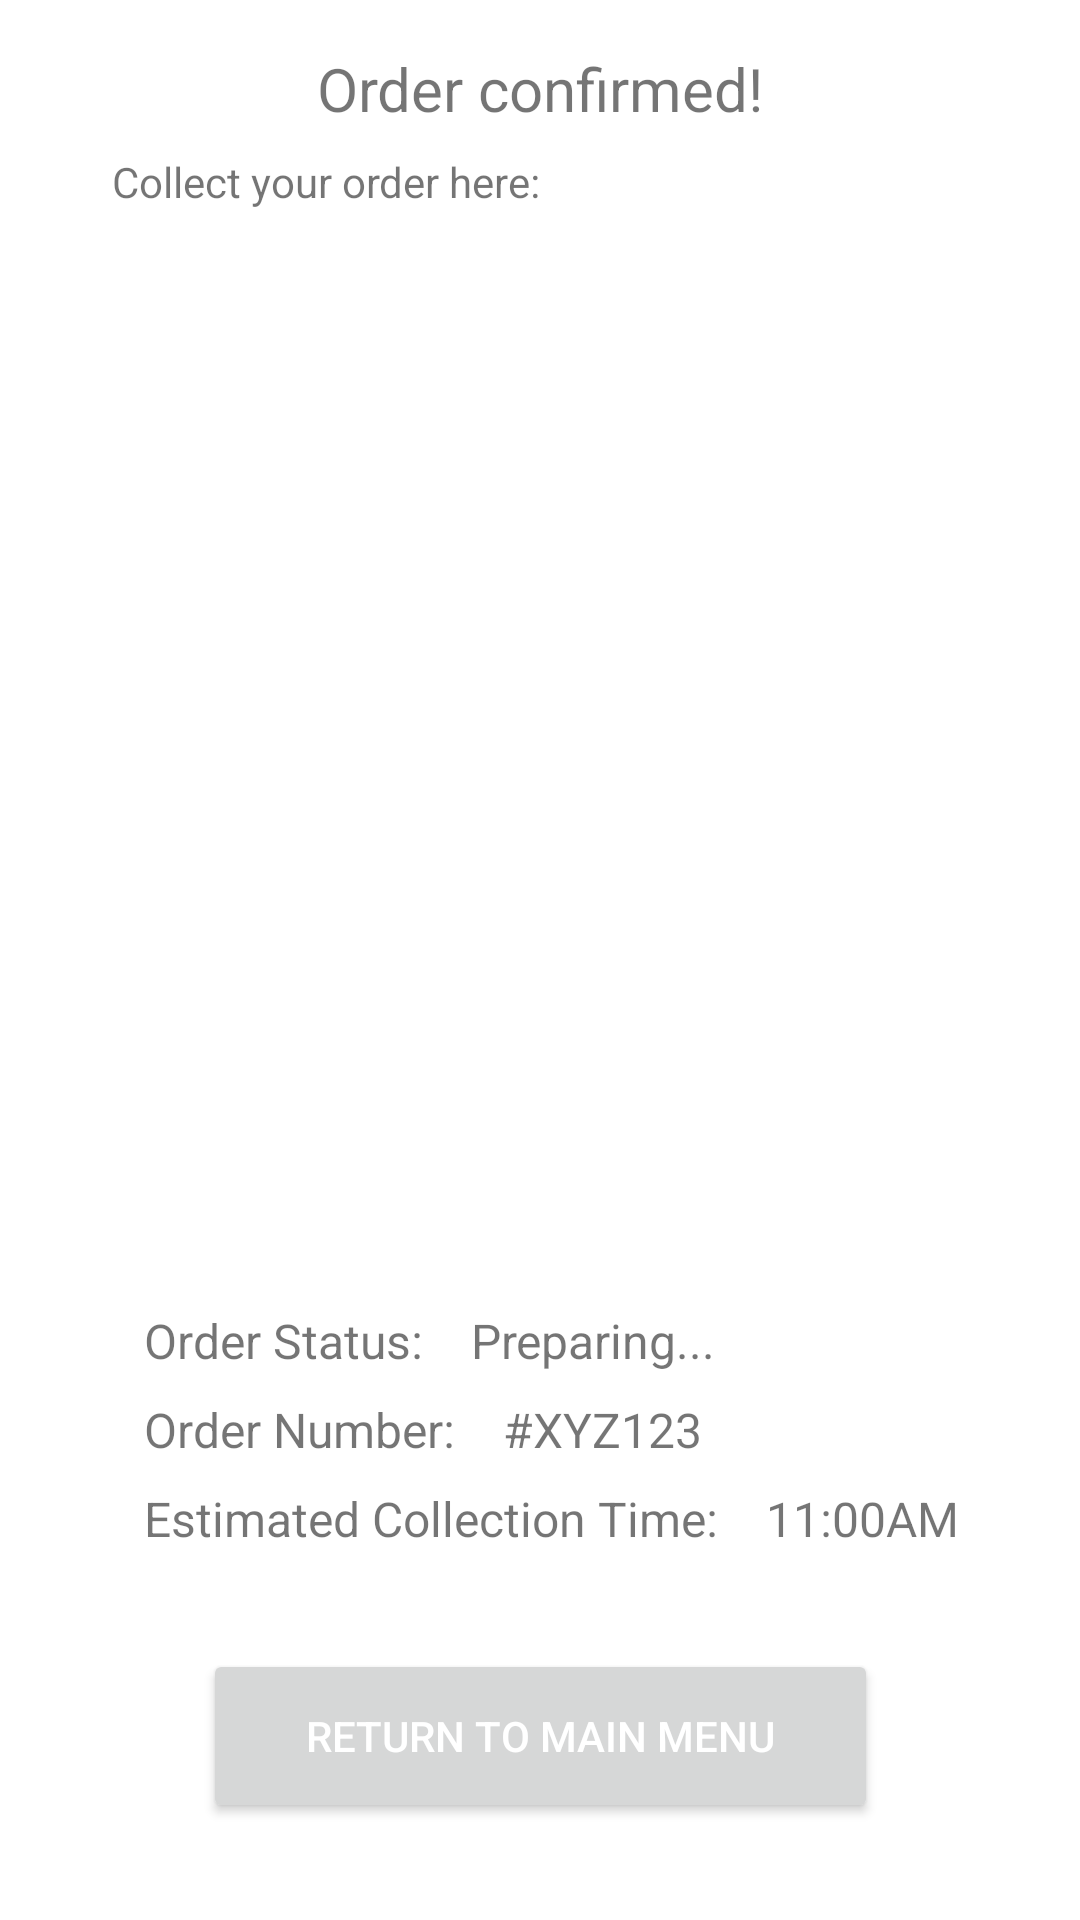

This screen was rendered from an Android layout file. Write that file and the resources it references.
<!-- AndroidManifest.xml: application theme Theme.SkipTheLine -->
<!-- res/layout/activity_order_summary.xml -->
<?xml version="1.0" encoding="utf-8"?>
<androidx.constraintlayout.widget.ConstraintLayout
    xmlns:app="http://schemas.android.com/apk/res-auto"
    xmlns:tools="http://schemas.android.com/tools"
    xmlns:android="http://schemas.android.com/apk/res/android"
    android:layout_width="match_parent"
    android:layout_height="match_parent"
    tools:context=".OrderSummaryActivity">

    <TextView
        android:id="@+id/textView2"
        android:layout_width="216dp"
        android:layout_height="0dp"
        android:layout_marginTop="16dp"
        android:text="Order confirmed!"
        android:textAlignment="center"
        android:textSize="20sp"
        app:layout_constraintEnd_toEndOf="parent"
        app:layout_constraintStart_toStartOf="parent"
        app:layout_constraintTop_toTopOf="parent" />

    <FrameLayout
        android:id="@+id/frame_layout"
        android:layout_width="351dp"
        android:layout_height="326dp"
        android:layout_marginTop="8dp"
        app:layout_constraintEnd_toEndOf="parent"
        app:layout_constraintStart_toStartOf="parent"
        app:layout_constraintTop_toBottomOf="@+id/textView5" />

    <TextView
        android:id="@+id/textView3"
        android:layout_width="238dp"
        android:layout_height="0dp"
        android:layout_marginStart="48dp"
        android:layout_marginTop="24dp"
        android:text="Order Status:    Preparing..."
        android:textSize="16sp"
        app:layout_constraintStart_toStartOf="parent"
        app:layout_constraintTop_toBottomOf="@+id/frame_layout" />

    <TextView
        android:id="@+id/textView21"
        android:layout_width="238dp"
        android:layout_height="0dp"
        android:layout_marginStart="48dp"
        android:layout_marginTop="8dp"
        android:text="Order Number:    #XYZ123"
        android:textSize="16sp"
        app:layout_constraintStart_toStartOf="parent"
        app:layout_constraintTop_toBottomOf="@+id/textView3" />

    <TextView
        android:id="@+id/textView4"
        android:layout_width="303dp"
        android:layout_height="0dp"
        android:layout_marginStart="48dp"
        android:layout_marginTop="8dp"
        android:text="Estimated Collection Time:    11:00AM"
        android:textSize="16sp"
        app:layout_constraintStart_toStartOf="parent"
        app:layout_constraintTop_toBottomOf="@+id/textView21" />

    <TextView
        android:id="@+id/textView5"
        android:layout_width="158dp"
        android:layout_height="27dp"
        android:layout_marginTop="8dp"
        android:text="Collect your order here:"
        app:layout_constraintEnd_toEndOf="parent"
        app:layout_constraintHorizontal_bias="0.185"
        app:layout_constraintStart_toStartOf="parent"
        app:layout_constraintTop_toBottomOf="@+id/textView2" />

    <Button
        android:id="@+id/returnToMain"
        android:layout_width="225dp"
        android:layout_height="58dp"
        android:text="Return to Main Menu"
        android:textColor="#FFFFFF"
        app:layout_constraintBottom_toBottomOf="parent"
        app:layout_constraintEnd_toEndOf="parent"
        app:layout_constraintStart_toStartOf="parent"
        app:layout_constraintTop_toBottomOf="@+id/textView4" />

</androidx.constraintlayout.widget.ConstraintLayout>
<!-- resources referenced by this layout -->
<resources>
  <style name="Theme.SkipTheLine" parent="Theme.MaterialComponents.DayNight.DarkActionBar">
          
          <item name="colorPrimary">@color/purple_500</item>
          <item name="colorPrimaryVariant">@color/purple_700</item>
          <item name="colorOnPrimary">@color/black</item>
          
          <item name="colorSecondary">@color/teal_200</item>
          <item name="colorSecondaryVariant">@color/teal_700</item>
          <item name="colorOnSecondary">@color/black</item>
          
          <item name="android:statusBarColor" tools:targetApi="l">?attr/colorPrimaryVariant</item>
          
  
      </style>
  <color name="purple_500">#FF6200EE</color>
  <color name="purple_700">#FF3700B3</color>
  <color name="black">#FF000000</color>
  <color name="teal_200">#FF03DAC5</color>
  <color name="teal_700">#FF018786</color>
</resources>
